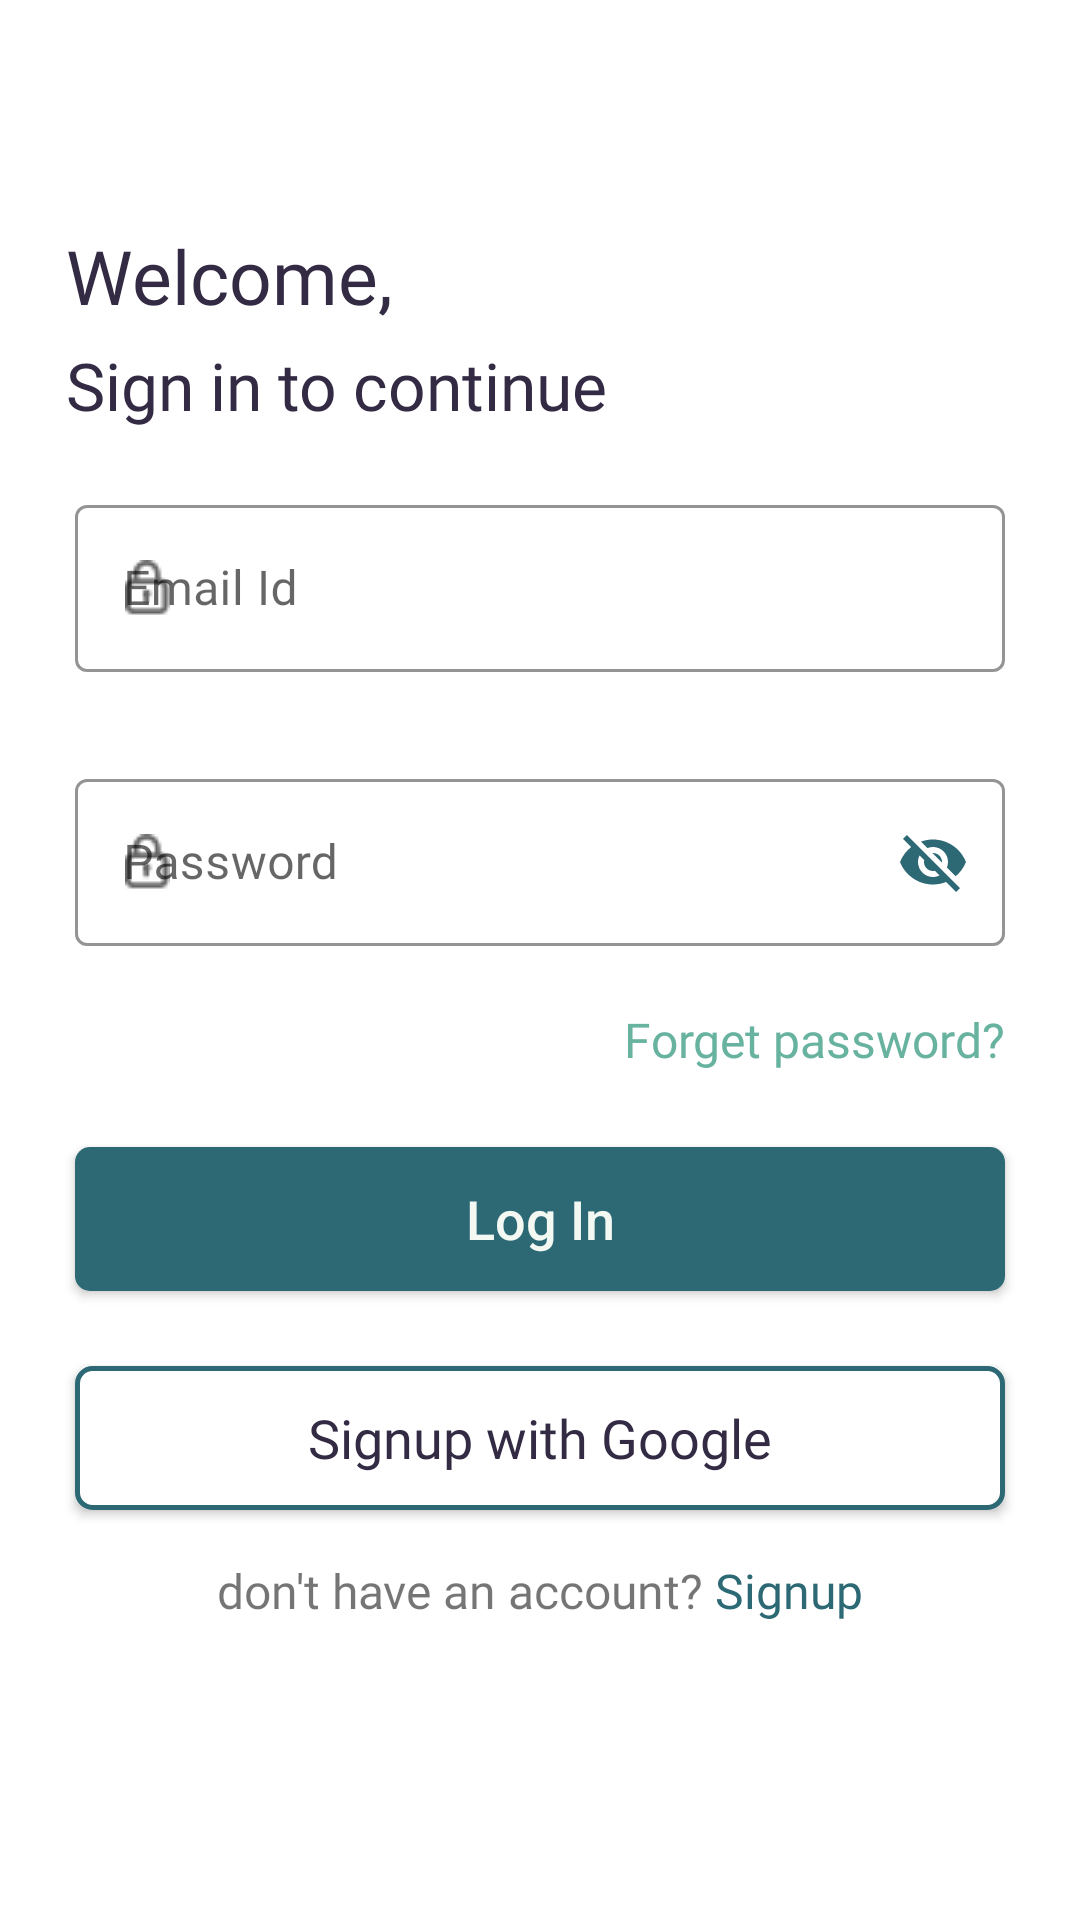

This screen was rendered from an Android layout file. Write that file and the resources it references.
<!-- AndroidManifest.xml: application theme Theme.EasySplit -->
<!-- res/layout/activity_login.xml -->
<?xml version="1.0" encoding="utf-8"?>
<androidx.constraintlayout.widget.ConstraintLayout xmlns:android="http://schemas.android.com/apk/res/android"
    xmlns:app="http://schemas.android.com/apk/res-auto"
    xmlns:tools="http://schemas.android.com/tools"
    android:layout_width="match_parent"
    android:layout_height="match_parent"
    tools:context=".activity.LoginActivity">

    <TextView
        android:id="@+id/tvWelcome"
        android:layout_width="wrap_content"
        android:layout_height="wrap_content"
        android:layout_marginLeft="22dp"
        android:layout_marginTop="75dp"
        android:fontFamily="@font/nunito_bold"
        android:text="@string/wel_come"
        android:textColor="@color/light_black"
        android:textSize="25sp"
        app:layout_constraintStart_toStartOf="parent"
        app:layout_constraintTop_toTopOf="parent" />

    <TextView
        android:id="@+id/tv_sign_continue"
        android:layout_width="wrap_content"
        android:layout_height="wrap_content"
        android:layout_marginLeft="22dp"
        android:layout_marginTop="5dp"
        android:fontFamily="@font/nunito_regular"
        android:text="@string/sign_to_continue"
        android:textColor="@color/light_black"
        android:textSize="22dp"
        app:layout_constraintStart_toStartOf="parent"
        app:layout_constraintTop_toBottomOf="@+id/tvWelcome" />


    <com.google.android.material.textfield.TextInputLayout
        android:id="@+id/tl_email_id"
        style="@style/Widget.MaterialComponents.TextInputLayout.OutlinedBox"
        android:layout_width="match_parent"
        android:layout_height="wrap_content"
        android:layout_marginHorizontal="25dp"
        android:layout_marginTop="20dp"
        android:hint="Email Id"
        app:startIconDrawable="@drawable/ig_lock"
        app:boxStrokeColor="@color/dark_green"
        app:hintTextColor="@color/light_black"
        app:hintTextAppearance="@style/TextAppearance.App.TextInputLayout"
        app:errorEnabled="true"
        app:layout_constraintEnd_toEndOf="parent"
        app:layout_constraintStart_toStartOf="parent"
        app:layout_constraintTop_toBottomOf="@id/tv_sign_continue">

        <com.google.android.material.textfield.TextInputEditText
            android:id="@+id/et_email"
            android:layout_width="match_parent"
            android:layout_height="wrap_content"
            android:layout_marginTop="58dp"
            android:fontFamily="@font/nunito_medium"
            android:maxLines="1" />

    </com.google.android.material.textfield.TextInputLayout>

    <com.google.android.material.textfield.TextInputLayout
        android:id="@+id/tl_password"
        style="@style/Widget.MaterialComponents.TextInputLayout.OutlinedBox"
        android:layout_width="match_parent"
        android:layout_height="wrap_content"
        android:layout_marginHorizontal="25dp"
        android:hint="Password"
        app:boxStrokeColor="@color/dark_green"
        app:hintTextColor="@color/light_black"
        app:startIconDrawable="@drawable/ig_lock"
        app:hintTextAppearance="@style/TextAppearance.App.TextInputLayout"
        app:errorEnabled="true"
        android:layout_marginTop="10dp"
        app:layout_constraintEnd_toEndOf="parent"
        app:layout_constraintStart_toStartOf="parent"
        app:layout_constraintTop_toBottomOf="@id/tl_email_id"
        app:passwordToggleEnabled="true"
        app:passwordToggleTint="@color/dark_green">

        <com.google.android.material.textfield.TextInputEditText
            android:id="@+id/et_pswd"
            android:layout_width="match_parent"
            android:layout_height="wrap_content"
            android:fontFamily="@font/nunito_medium"
            android:maxLines="1" />


    </com.google.android.material.textfield.TextInputLayout>

    <androidx.appcompat.widget.AppCompatTextView
        android:id="@+id/tv_forgot_pswd"
        android:layout_width="wrap_content"
        android:layout_height="wrap_content"
        android:layout_marginEnd="25dp"
        android:fontFamily="@font/nunito_semibold"
        android:text="@string/forgot_pswd"
        android:textColor="@color/light_green"
        android:textSize="16sp"
        app:layout_constraintEnd_toEndOf="parent"
        app:layout_constraintTop_toBottomOf="@+id/tl_password" />

    <androidx.appcompat.widget.AppCompatButton
        android:id="@+id/btn_log_in"
        android:layout_width="match_parent"
        android:layout_height="wrap_content"
        android:layout_marginHorizontal="25dp"
        android:layout_marginTop="25dp"
        android:background="@drawable/rectangle_shap"
        android:backgroundTint="#2C6975"
        android:text="@string/log_in"
        android:textAllCaps="false"
        android:textColor="@color/btn_txt_white"
        android:textSize="18sp"
        app:layout_constraintEnd_toEndOf="parent"
        app:layout_constraintStart_toStartOf="parent"
        app:layout_constraintTop_toBottomOf="@+id/tv_forgot_pswd" />


    <androidx.appcompat.widget.AppCompatButton
        android:id="@+id/btn_google"
        android:layout_width="match_parent"
        android:layout_height="wrap_content"
        android:layout_margin="25dp"
        android:background="@drawable/rectangle_shape_line"
        android:fontFamily="@font/nunito_semibold"
        android:gravity="center"
        android:text="@string/signup_google"
        android:textAllCaps="false"
        android:textColor="@color/light_black"
        android:textSize="18sp"
        app:icon="@drawable/icons8_google"
        app:iconGravity="textStart"
        app:iconSize="28dp"
        app:layout_constraintStart_toStartOf="parent"
        app:layout_constraintTop_toBottomOf="@+id/btn_log_in" />


    <androidx.appcompat.widget.AppCompatTextView
        android:id="@+id/tv_another_account"
        android:layout_width="wrap_content"
        android:layout_height="wrap_content"
        android:layout_marginTop="16dp"
        android:fontFamily="@font/nunito_regular"
        android:text="@string/account_signup"
        android:textSize="16sp"
        app:layout_constraintEnd_toEndOf="parent"
        app:layout_constraintStart_toStartOf="parent"
        app:layout_constraintTop_toBottomOf="@+id/btn_google" />


</androidx.constraintlayout.widget.ConstraintLayout>
<!-- resources referenced by this layout -->
<resources>
  <color name="btn_txt_white">#F3F8F2</color>
  <color name="dark_green">#2C6975</color>
  <color name="light_black">#332A44</color>
  <color name="light_green">#68B2A0</color>
  <!-- drawable ig_lock: png bitmap (drawable, 458 bytes) -->
  <!-- drawable rectangle_shap (drawable) -->
  <?xml version="1.0" encoding="utf-8"?>
  <shape xmlns:android="http://schemas.android.com/apk/res/android">
      <corners android:bottomLeftRadius="5dp"
          android:bottomRightRadius="5dp"
          android:topLeftRadius="5dp"
          android:topRightRadius="5dp"/>
      <solid android:color="#FFFFFF" />
  
  </shape>
  <!-- drawable rectangle_shape_line (drawable) -->
  <?xml version="1.0" encoding="utf-8"?>
  <shape  android:shape="rectangle" xmlns:android="http://schemas.android.com/apk/res/android">
      <corners android:radius="5dp" />
      <stroke android:width="1.5dp" android:color="@color/dark_green" />
      <solid android:color="@color/white"/>
  </shape>
  <string name="account_signup">don\'t have an account? <font color="#2C6975">Signup</font></string>
  <string name="forgot_pswd">Forget password?</string>
  <string name="log_in">Log In</string>
  <string name="sign_to_continue">Sign in to continue</string>
  <string name="signup_google">Signup with Google</string>
  <string name="wel_come">Welcome,</string>
  <style name="TextAppearance.App.TextInputLayout" parent="@android:style/TextAppearance">
          
          <item name="android:textColor">@color/purple_200</item>
          <item name="android:textSize">12sp</item>
      </style>
  <style name="Theme.EasySplit" parent="Theme.MaterialComponents.Light.NoActionBar">
          
          <item name="colorPrimary">@color/purple_500</item>
          <item name="colorPrimaryVariant">@color/purple_700</item>
          <item name="colorOnPrimary">@color/white</item>
          
          <item name="colorSecondary">@color/teal_200</item>
          <item name="colorSecondaryVariant">@color/teal_700</item>
          <item name="colorOnSecondary">@color/black</item>
          
          <item name="android:statusBarColor">?attr/colorPrimaryVariant</item>
          
  
      </style>
  <color name="white">#FFFFFFFF</color>
  <color name="purple_200">#FFBB86FC</color>
  <color name="purple_500">#FF6200EE</color>
  <color name="purple_700">#FF3700B3</color>
  <color name="teal_200">#FF03DAC5</color>
  <color name="teal_700">#FF018786</color>
  <color name="black">#FF000000</color>
</resources>
